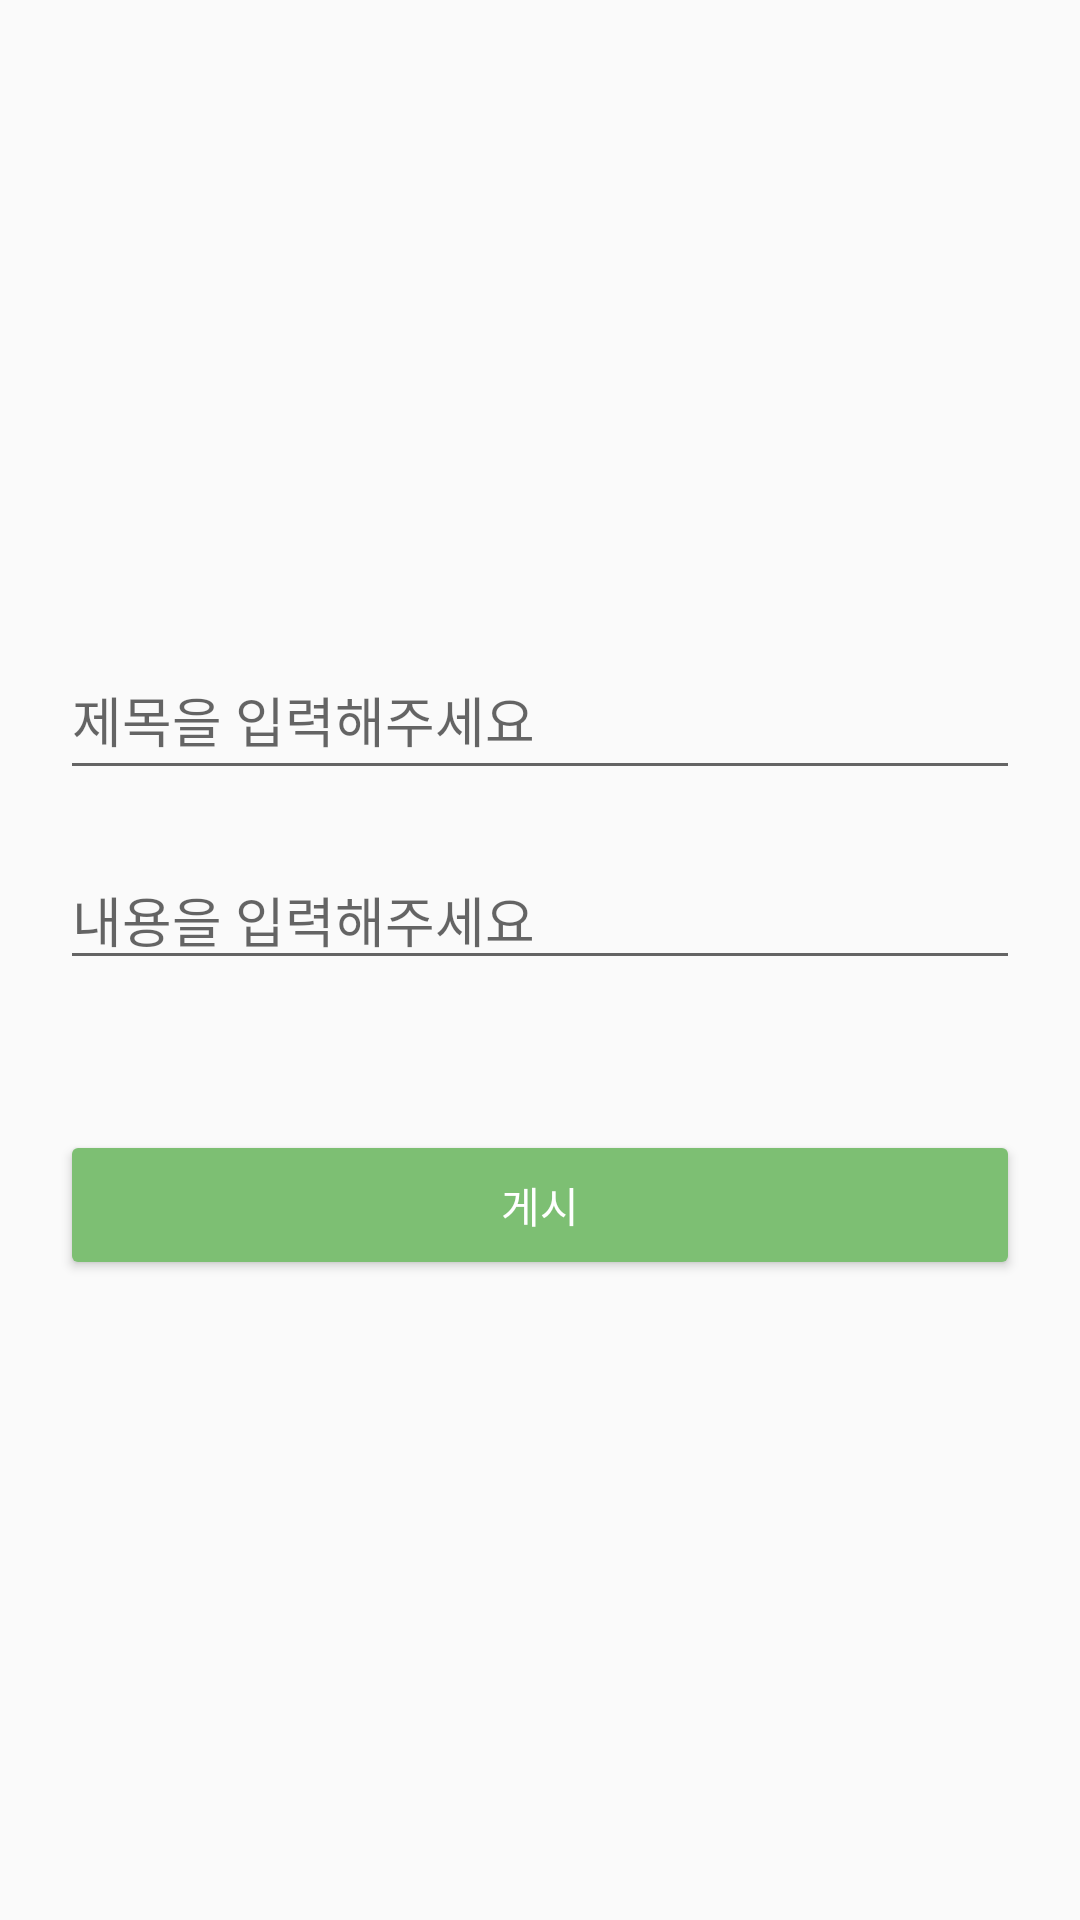

Write the Android layout XML for this screen, with the resource values it uses.
<!-- AndroidManifest.xml: application theme Theme.GrowlineApp -->
<!-- res/layout/fragment_post.xml -->
<?xml version="1.0" encoding="utf-8"?>
<layout tools:context="com.example.growlineapp.ui.view.main.fragment.noticeboard.PostFragment"
    xmlns:android="http://schemas.android.com/apk/res/android"
    xmlns:tools="http://schemas.android.com/tools">

    <data>
        <variable
            name="postFragment"
            type="com.example.growlineapp.ui.view.main.fragment.noticeboard.PostFragment" />
    </data>

    <RelativeLayout
        android:layout_width="match_parent"
        android:layout_height="match_parent"
        android:orientation="vertical"
        android:padding="20dp">

        <ImageView
            android:id="@+id/back_btn"
            android:layout_width="wrap_content"
            android:layout_height="wrap_content"
            android:layout_alignParentLeft="true"
            android:layout_alignParentTop="true"
            android:src="@drawable/ic_baseline_arrow_back_ios_new_24" />


        <LinearLayout
            android:layout_width="match_parent"
            android:layout_height="wrap_content"
            android:orientation="vertical"
            android:layout_centerInParent="true">

            <EditText
                android:id="@+id/title_et"
                android:layout_width="match_parent"
                android:layout_height="50dp"
                android:layout_marginBottom="20dp"
                android:hint="제목을 입력해주세요" />

            <EditText
                android:id="@+id/content_et"
                android:layout_width="match_parent"
                android:layout_height="wrap_content"
                android:layout_marginBottom="50dp"
                android:hint="내용을 입력해주세요" />

            <Button
                android:id="@+id/submit_btn"
                android:layout_width="match_parent"
                android:layout_height="50dp"
                android:backgroundTint="@color/login_color"
                android:text="게시"
                android:textColor="@color/white" />
        </LinearLayout>

    </RelativeLayout>
</layout>
<!-- resources referenced by this layout -->
<resources>
  <color name="login_color">#7DBF73</color>
  <color name="white">#FFFFFFFF</color>
  <style name="Theme.GrowlineApp" parent="Theme.AppCompat.Light.NoActionBar">
          
          <item name="colorPrimary">@color/main_color</item>
          <item name="colorPrimaryVariant">@color/purple_700</item>
          <item name="colorOnPrimary">@color/white</item>
          
          <item name="colorSecondary">@color/teal_200</item>
          <item name="colorSecondaryVariant">@color/teal_700</item>
          <item name="colorOnSecondary">@color/black</item>
          
          <item name="android:statusBarColor" tools:targetApi="l">?attr/colorPrimaryVariant</item>
          
      </style>
  <color name="main_color">#365116</color>
  <color name="purple_700">#FF3700B3</color>
  <color name="teal_200">#FF03DAC5</color>
  <color name="teal_700">#FF018786</color>
  <color name="black">#FF000000</color>
</resources>
